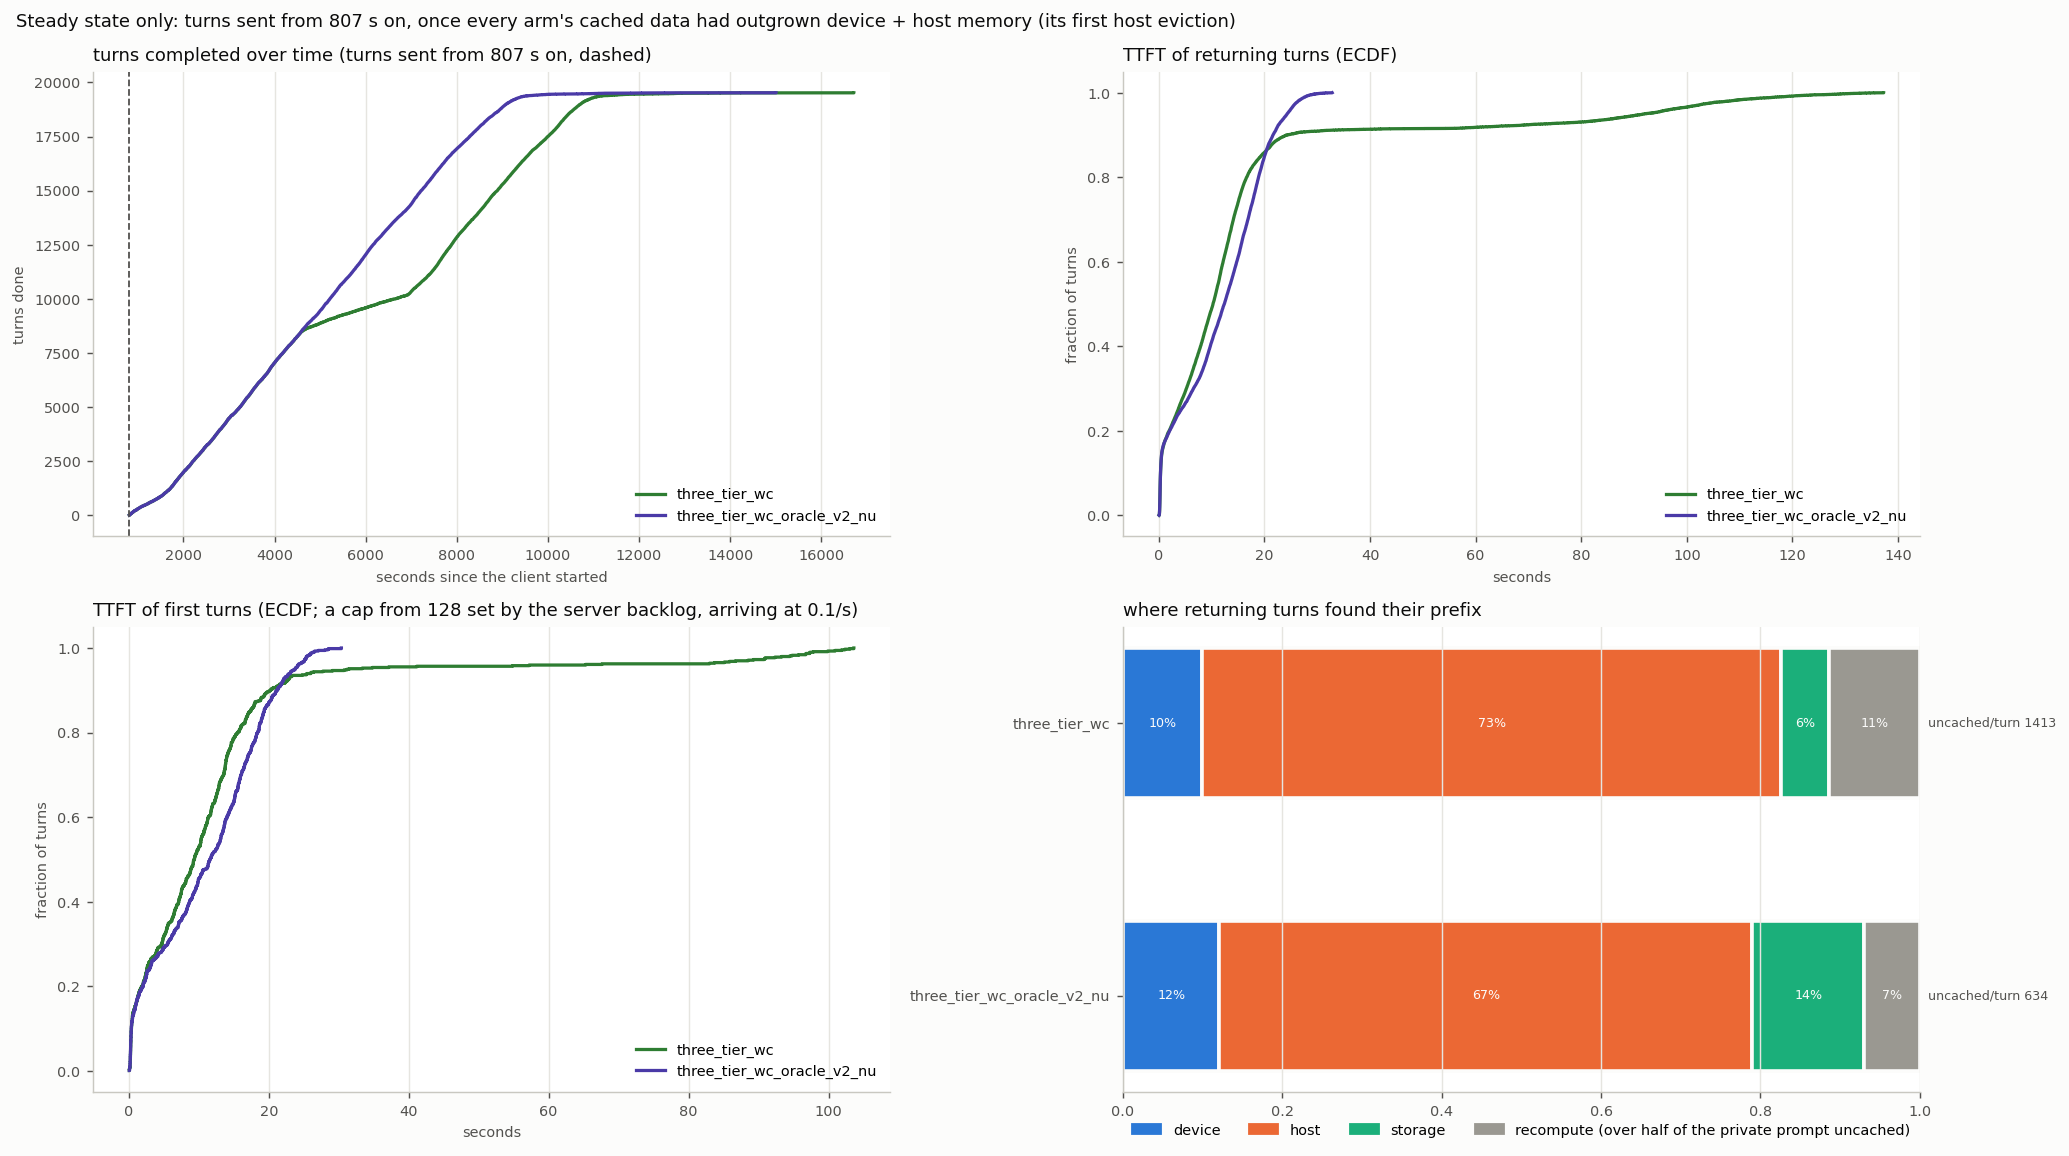

The file beside this chart, header and first rows:
arm, turns, conversations, wall_s, turn0_ttft_p50, ret_ttft_mean, ret_ttft_p50, ret_ttft_p90, ret_ttft_p99, ret_uncached_mean, ret_uncached_total, t95_done_s, uncached_total, hits_device, hits_host, hits_storage, cold_returns, d2h_tokens, h2d_tokens, h2s_tokens, s2h_tokens, evict_device_tokens, evict_host_tokens, peak_queue
three_tier_wc, 19522, 731, 16715, 9.32, 16.5, 10.27, 24.28, 117.1, 1413, 26593191, 10455, 29999949, 1870, 13678, 1141, 2138, 33395456, 264407680, 33395456, 22187584, 297767680, 55642560, 89
three_tier_wc_oracle_v2_nu, 19524, 731, 15008, 11.57, 11.69, 12.4, 21.64, 27.63, 634, 11933556, 8823, 15311194, 2278, 12589, 2650, 1312, 18679104, 273173312, 18706688, 23465920, 291840768, 66434880, 73
